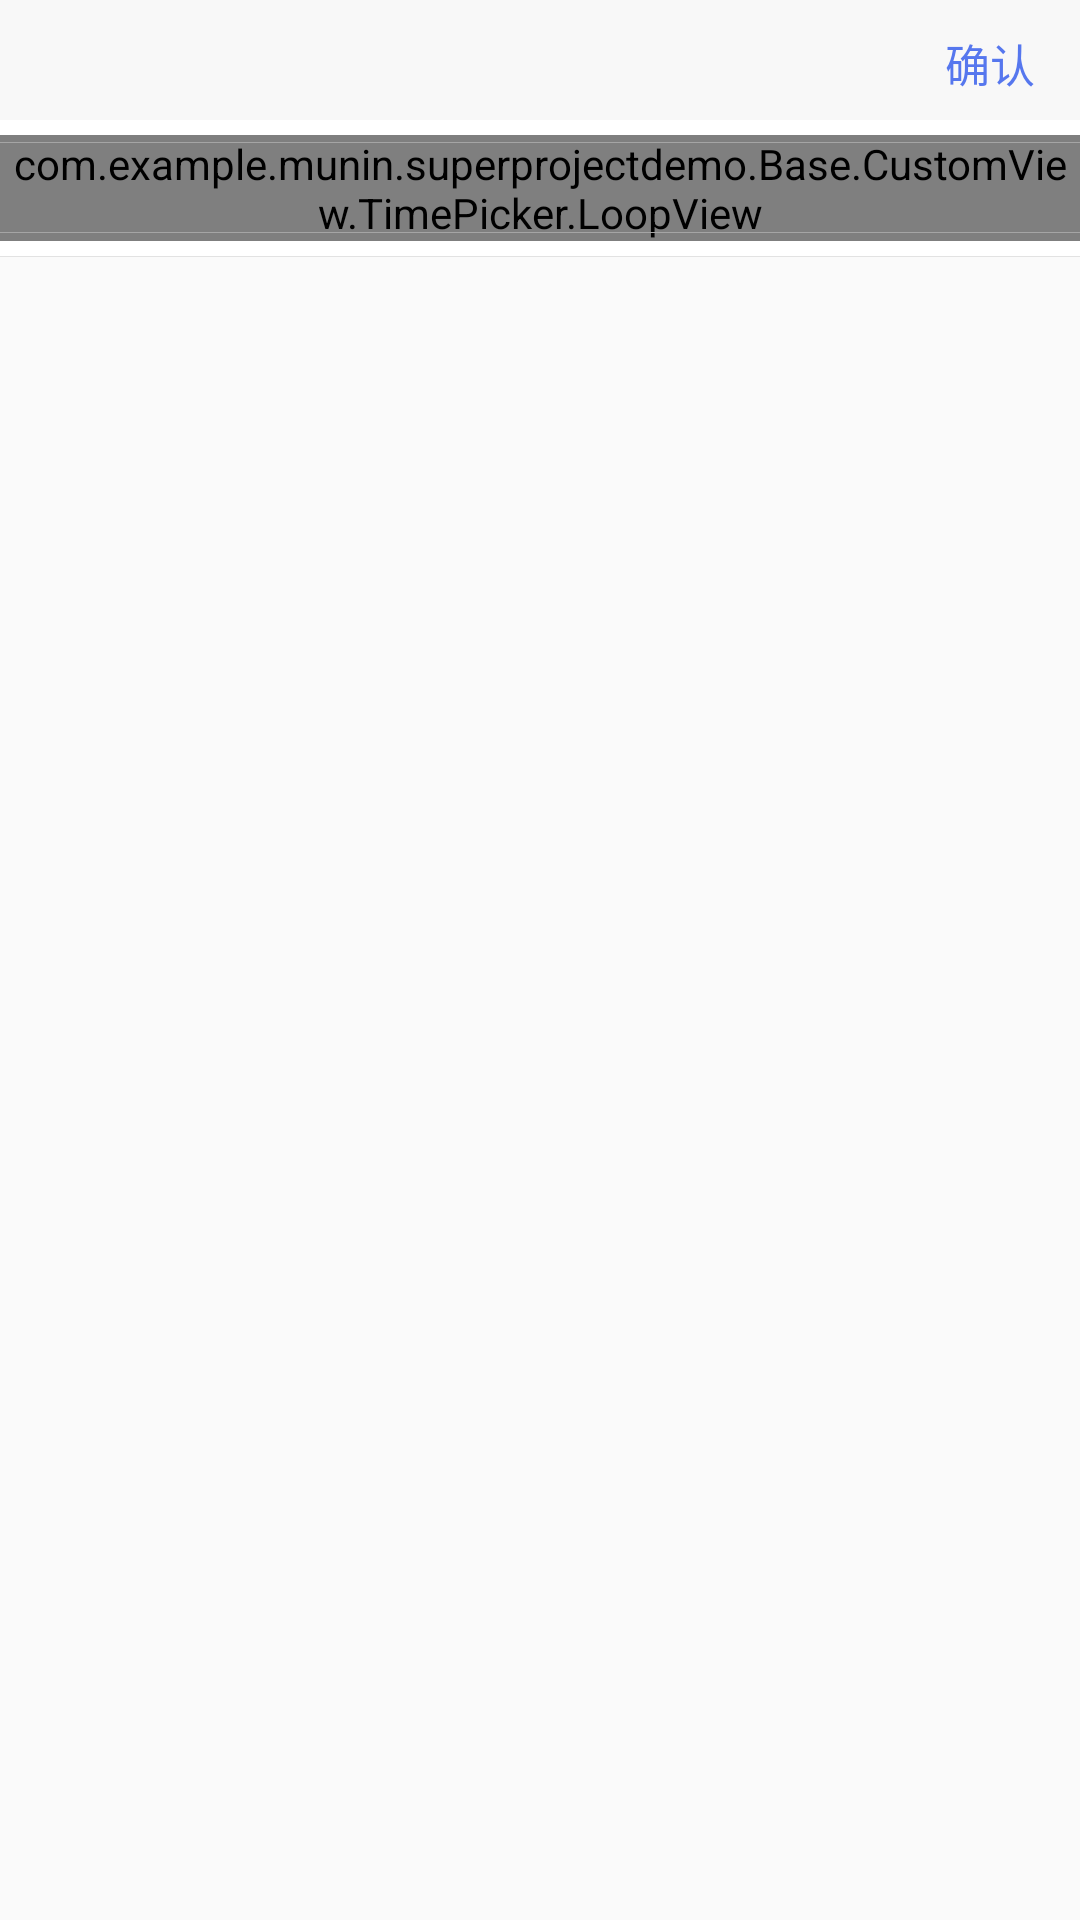

Android layout source for this screen:
<!-- AndroidManifest.xml: application theme AppTheme -->
<!-- res/layout/layout_picker_data.xml -->
<?xml version="1.0" encoding="utf-8"?>
<LinearLayout xmlns:android="http://schemas.android.com/apk/res/android"
    android:layout_width="match_parent"
    android:layout_height="wrap_content"
    android:orientation="vertical">

    <FrameLayout
        android:layout_width="match_parent"
        android:layout_height="40dip"
        android:background="#F8F8F8">

        <TextView
            android:id="@+id/tx_title"
            android:layout_width="wrap_content"
            android:layout_height="wrap_content"
            android:layout_gravity="center_vertical|left"
            android:layout_marginLeft="22dip"
            android:textColor="#5677ee"
            android:textSize="15sp" />

        <TextView
            android:id="@+id/tx_finish"
            android:layout_width="wrap_content"
            android:layout_height="wrap_content"
            android:layout_gravity="center_vertical|right"
            android:paddingBottom="10dip"
            android:paddingLeft="15dip"
            android:paddingRight="15dip"
            android:paddingTop="10dip"
            android:text="@string/timepicker_finish"
            android:textColor="#5677ee"
            android:textSize="15sp" />
    </FrameLayout>

    <FrameLayout
        android:layout_width="match_parent"
        android:layout_height="wrap_content">

        <LinearLayout
            android:layout_width="match_parent"
            android:layout_height="wrap_content"
            android:background="#FFFFFF"
            android:orientation="horizontal"
            android:paddingBottom="5dip"
            android:paddingTop="5dip">

            <FrameLayout
                android:layout_width="match_parent"
                android:layout_height="wrap_content">

                <com.example.munin.superprojectdemo.Base.CustomView.TimePicker.LoopView                    android:id="@+id/loop_data"
                    android:layout_width="match_parent"
                    android:layout_height="wrap_content"
                    android:layout_gravity="center_horizontal" />

                <TextView
                    android:id="@+id/tx_unit"
                    android:layout_width="wrap_content"
                    android:layout_height="wrap_content"
                    android:layout_gravity="center"
                    android:layout_marginLeft="40dip"
                    android:textColor="#B3B3B3" />
            </FrameLayout>
        </LinearLayout>

        <View
            android:layout_width="match_parent"
            android:layout_height="1px"
            android:layout_gravity="center_vertical"
            android:layout_marginBottom="15dip"
            android:background="#A5A5A5" />

        <View
            android:layout_width="match_parent"
            android:layout_height="1px"
            android:layout_gravity="center_vertical"
            android:layout_marginTop="15dip"
            android:background="#A5A5A5" />

    </FrameLayout>

    <View
        android:layout_width="match_parent"
        android:layout_height="1px"
        android:background="#E2E2E2" />

</LinearLayout>
<!-- resources referenced by this layout -->
<resources>
  <string name="timepicker_finish">确认</string>
  <style name="AppTheme" parent="Theme.AppCompat.Light.DarkActionBar">
          
          <item name="colorPrimary">@color/colorPrimary</item>
          <item name="colorPrimaryDark">@color/colorPrimaryDark</item>
          <item name="colorAccent">@color/colorAccent</item>
      </style>
  <color name="colorPrimary">#3F51B5</color>
  <color name="colorPrimaryDark">#303F9F</color>
  <color name="colorAccent">#FF4081</color>
</resources>
